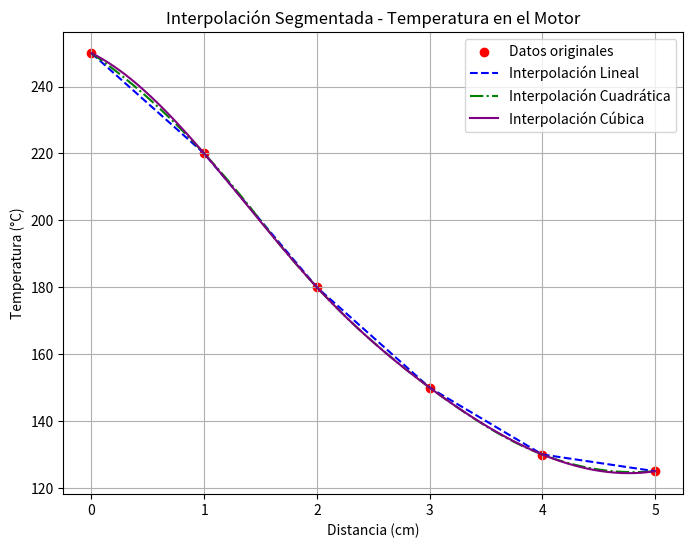

This figure's Python source:
import numpy as np
import matplotlib.pyplot as plt
from scipy.interpolate import interp1d

# Datos del motor
x = np.array([0.0, 1.0, 2.0, 3.0, 4.0, 5.0])
y = np.array([250, 220, 180, 150, 130, 125])

# Interpolaciones
lineal = interp1d(x, y, kind='linear')
cuadratica = interp1d(x, y, kind='quadratic')
cubica = interp1d(x, y, kind='cubic')

# Nuevos puntos para graficar
x_vals = np.linspace(0, 5, 200)
y_lineal = lineal(x_vals)
y_cuadratica = cuadratica(x_vals)
y_cubica = cubica(x_vals)

# Gráfica
plt.figure(figsize=(8, 6))
plt.scatter(x, y, color='red', label='Datos originales')
plt.plot(x_vals, y_lineal, '--', label='Interpolación Lineal', color='blue')
plt.plot(x_vals, y_cuadratica, '-.', label='Interpolación Cuadrática', color='green')
plt.plot(x_vals, y_cubica, label='Interpolación Cúbica', color='purple')
plt.xlabel('Distancia (cm)')
plt.ylabel('Temperatura (°C)')
plt.title('Interpolación Segmentada - Temperatura en el Motor')
plt.legend()
plt.grid()
plt.savefig('motor_interpolacion.png')
plt.show()
